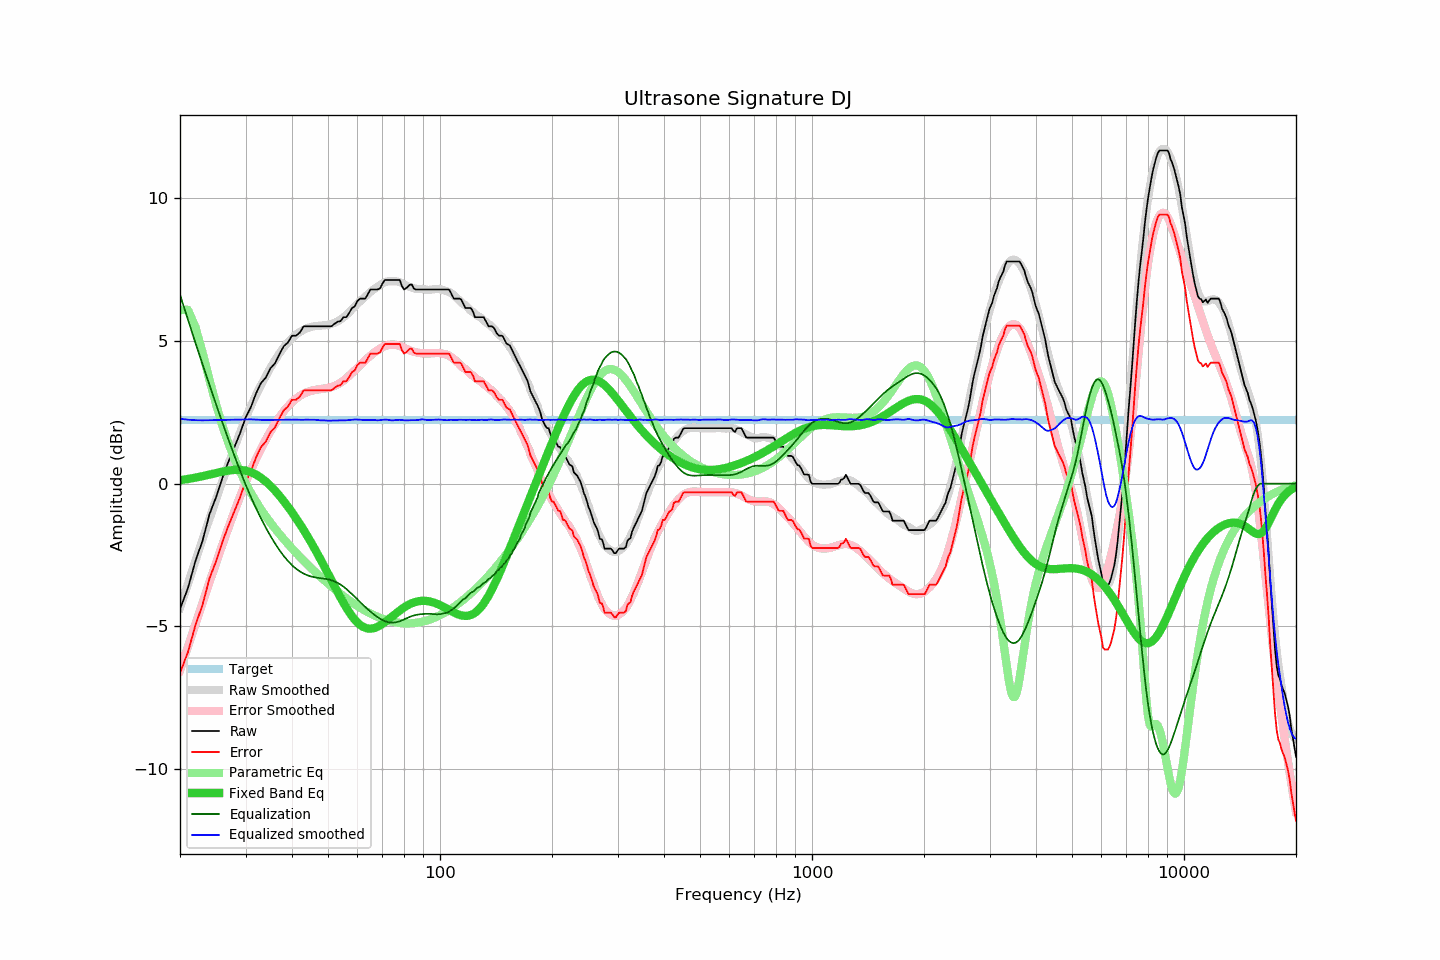

Source data for this figure (header and first rows):
frequency, raw, error, smoothed, error_smoothed, equalization, parametric_eq, equalized_raw, equalized_smoothed, target
20, -4.39, -6.63, -4.35, -6.55, 6.62, 0.12, 2.24, 2.27, 2.24
21, -3.67, -5.91, -3.51, -5.72, 5.75, 0.16, 2.08, 2.24, 2.24
22, -2.72, -4.96, -2.71, -4.92, 4.94, 0.21, 2.22, 2.22, 2.24
23, -2.00, -4.24, -1.96, -4.17, 4.17, 0.26, 2.18, 2.22, 2.24
24, -1.08, -3.32, -1.24, -3.46, 3.46, 0.32, 2.38, 2.22, 2.24
25, -0.48, -2.72, -0.55, -2.78, 2.78, 0.37, 2.30, 2.23, 2.24
26, 0.20, -2.04, 0.09, -2.14, 2.14, 0.42, 2.34, 2.23, 2.24
27, 0.77, -1.47, 0.69, -1.54, 1.54, 0.46, 2.31, 2.23, 2.24
28, 1.27, -0.97, 1.26, -0.98, 0.98, 0.48, 2.25, 2.24, 2.24
29, 1.76, -0.48, 1.78, -0.46, 0.46, 0.48, 2.22, 2.24, 2.24
30, 2.30, 0.06, 2.27, 0.03, -0.03, 0.46, 2.27, 2.24, 2.24
31, 2.67, 0.43, 2.71, 0.46, -0.46, 0.40, 2.21, 2.25, 2.24
32, 3.15, 0.91, 3.10, 0.85, -0.85, 0.32, 2.30, 2.24, 2.24
33, 3.52, 1.28, 3.45, 1.21, -1.21, 0.21, 2.31, 2.23, 2.24
34, 3.71, 1.47, 3.76, 1.54, -1.54, 0.08, 2.18, 2.22, 2.24
35, 4.04, 1.80, 4.06, 1.83, -1.83, -0.08, 2.21, 2.23, 2.24
36, 4.21, 1.97, 4.32, 2.09, -2.09, -0.24, 2.12, 2.23, 2.24
37, 4.53, 2.29, 4.56, 2.33, -2.33, -0.42, 2.21, 2.24, 2.24
38, 4.81, 2.57, 4.77, 2.53, -2.53, -0.61, 2.28, 2.24, 2.24
39, 4.94, 2.70, 4.95, 2.71, -2.71, -0.80, 2.23, 2.24, 2.24
40, 5.18, 2.94, 5.09, 2.86, -2.86, -1.00, 2.33, 2.24, 2.24
41, 5.18, 2.94, 5.22, 2.98, -2.98, -1.21, 2.20, 2.24, 2.24
42, 5.29, 3.05, 5.31, 3.08, -3.08, -1.41, 2.22, 2.24, 2.24
43, 5.51, 3.27, 5.39, 3.15, -3.15, -1.62, 2.36, 2.24, 2.24
44, 5.51, 3.27, 5.45, 3.21, -3.21, -1.84, 2.30, 2.24, 2.24
45, 5.51, 3.27, 5.49, 3.25, -3.25, -2.05, 2.26, 2.24, 2.24
46, 5.51, 3.27, 5.52, 3.28, -3.28, -2.27, 2.23, 2.24, 2.24
47, 5.51, 3.27, 5.53, 3.30, -3.30, -2.49, 2.21, 2.23, 2.24
48, 5.51, 3.27, 5.53, 3.32, -3.32, -2.71, 2.19, 2.22, 2.24
49, 5.51, 3.27, 5.55, 3.33, -3.33, -2.93, 2.18, 2.22, 2.24
50, 5.51, 3.27, 5.56, 3.35, -3.35, -3.15, 2.16, 2.21, 2.24
51, 5.51, 3.27, 5.59, 3.38, -3.38, -3.37, 2.13, 2.21, 2.24
52, 5.59, 3.35, 5.63, 3.42, -3.42, -3.58, 2.17, 2.21, 2.24
53, 5.67, 3.43, 5.68, 3.47, -3.47, -3.79, 2.20, 2.21, 2.24
54, 5.69, 3.45, 5.75, 3.53, -3.53, -3.99, 2.16, 2.22, 2.24
55, 5.83, 3.59, 5.82, 3.61, -3.61, -4.17, 2.22, 2.21, 2.24
56, 5.83, 3.59, 5.91, 3.69, -3.69, -4.35, 2.14, 2.22, 2.24
57, 5.98, 3.74, 6.01, 3.78, -3.78, -4.50, 2.20, 2.23, 2.24
58, 6.15, 3.91, 6.11, 3.87, -3.87, -4.64, 2.28, 2.24, 2.24
59, 6.21, 3.97, 6.21, 3.97, -3.97, -4.77, 2.25, 2.25, 2.24
60, 6.40, 4.16, 6.31, 4.06, -4.06, -4.87, 2.34, 2.24, 2.24
61, 6.48, 4.24, 6.39, 4.15, -4.15, -4.95, 2.33, 2.24, 2.24
62, 6.48, 4.24, 6.47, 4.24, -4.24, -5.01, 2.24, 2.23, 2.24
63, 6.48, 4.24, 6.56, 4.33, -4.33, -5.05, 2.16, 2.23, 2.24
64, 6.64, 4.40, 6.64, 4.41, -4.41, -5.08, 2.24, 2.24, 2.24
65, 6.80, 4.56, 6.72, 4.48, -4.48, -5.08, 2.32, 2.23, 2.24
66, 6.80, 4.56, 6.79, 4.55, -4.55, -5.07, 2.25, 2.23, 2.24
67, 6.80, 4.56, 6.84, 4.62, -4.62, -5.05, 2.18, 2.22, 2.24
68, 6.80, 4.56, 6.90, 4.68, -4.68, -5.01, 2.12, 2.22, 2.24
69, 6.84, 4.60, 6.96, 4.73, -4.73, -4.97, 2.11, 2.23, 2.24
70, 7.00, 4.76, 7.01, 4.78, -4.78, -4.92, 2.23, 2.23, 2.24
71, 7.13, 4.89, 7.05, 4.81, -4.81, -4.86, 2.32, 2.24, 2.24
72, 7.13, 4.89, 7.08, 4.84, -4.84, -4.80, 2.29, 2.24, 2.24
73, 7.13, 4.89, 7.09, 4.86, -4.86, -4.74, 2.27, 2.23, 2.24
74, 7.13, 4.89, 7.09, 4.87, -4.87, -4.67, 2.26, 2.22, 2.24
75, 7.13, 4.89, 7.09, 4.87, -4.87, -4.61, 2.26, 2.22, 2.24
76, 7.13, 4.89, 7.09, 4.86, -4.86, -4.55, 2.27, 2.23, 2.24
77, 7.13, 4.89, 7.08, 4.84, -4.84, -4.49, 2.29, 2.23, 2.24
78, 7.13, 4.89, 7.06, 4.82, -4.82, -4.44, 2.31, 2.23, 2.24
79, 6.92, 4.68, 7.02, 4.79, -4.79, -4.38, 2.13, 2.23, 2.24
... 553 more rows
